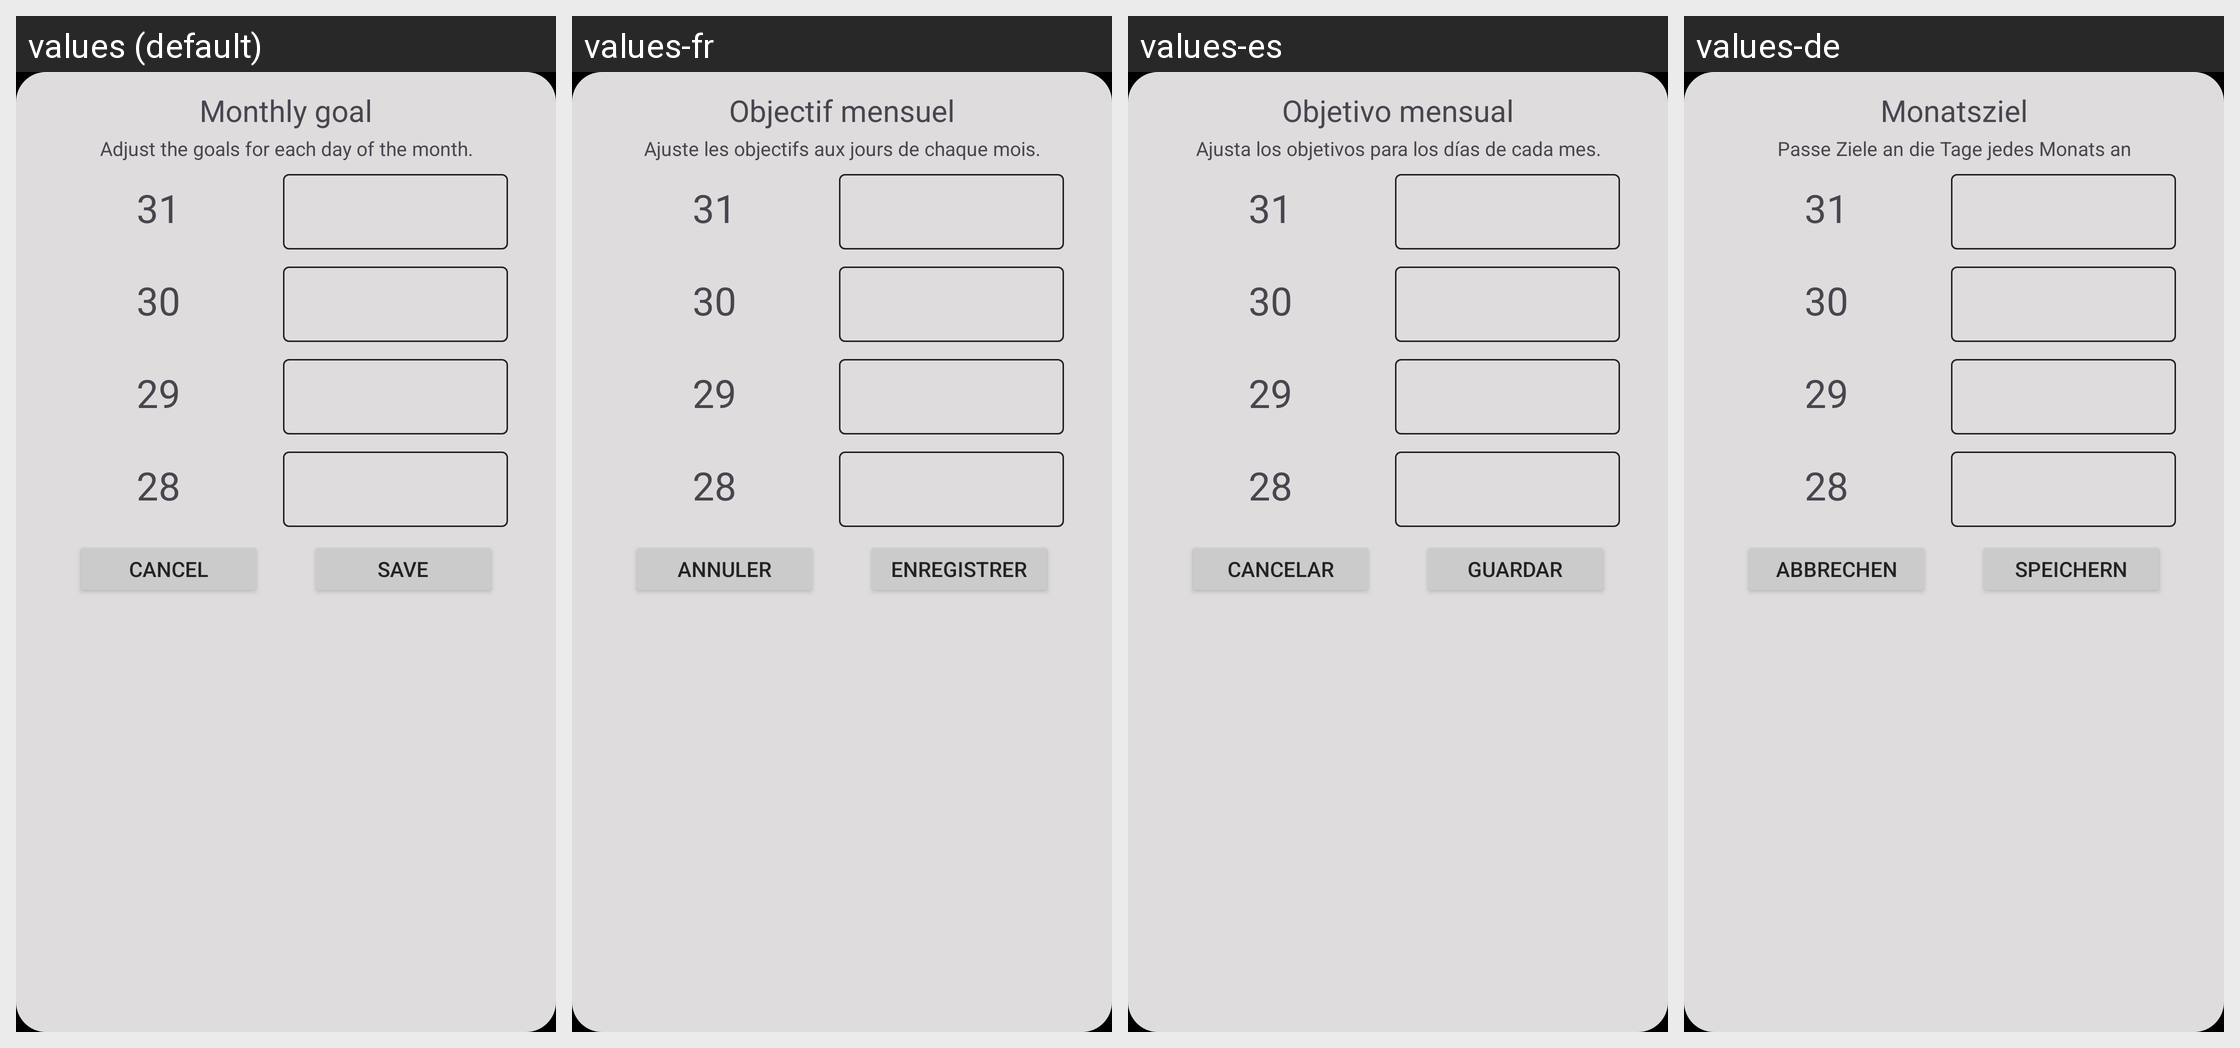

The Android screen above is rendered under several locales of the same app. Produce the string resources it draws, with the default and per-locale values.
Android screen res/layout/dialog_cambiar_objetivos_mensual.xml rendered under 4 locales, left to right: values (default), values-fr, values-es, values-de. Device: Nexus 5 (rendered at 1080×1920; each locale shown at half size, 540×960, under a caption strip naming it); theme Theme.Habits.
Other locales in the repository, not shown: values-it, values-nl, values-pt.
Strings drawn on this screen, with the default value and each locale's value (text and hints the layout hard-codes, and strings that could not be matched under every locale, appear in the picture but are not listed):

objetivo_mensual
  values: Monthly goal
  values-fr: Objectif mensuel
  values-es: Objetivo mensual
  values-de: Monatsziel

ajusta_los_objetivos_para_los_dias_de_cada_mes
  values: Adjust the goals for each day of the month.
  values-fr: Ajuste les objectifs aux jours de chaque mois.
  values-es: Ajusta los objetivos para los días de cada mes.
  values-de: Passe Ziele an die Tage jedes Monats an

cancelar
  values: Cancel
  values-fr: Annuler
  values-es: Cancelar
  values-de: Abbrechen

guardar
  values: Save
  values-fr: Enregistrer
  values-es: Guardar
  values-de: Speichern
